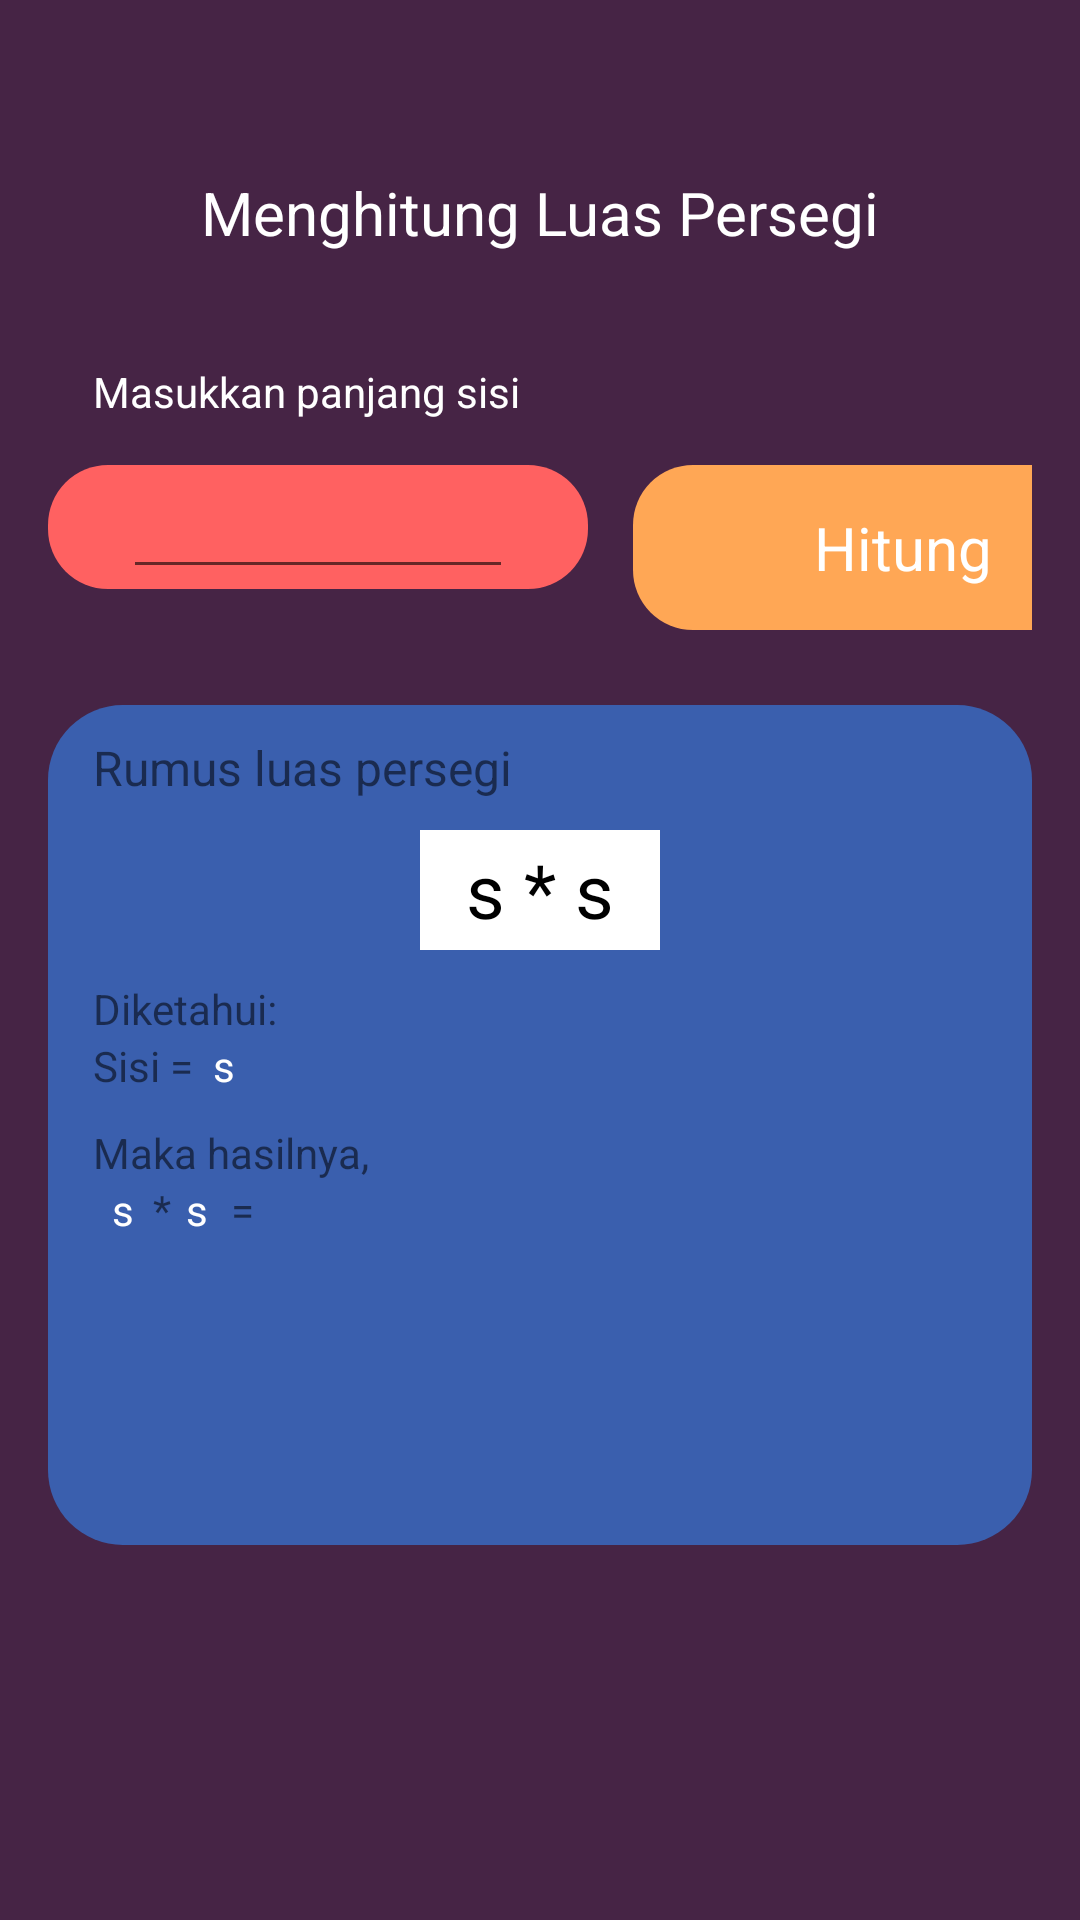

Write the Android layout XML for this screen, with the resource values it uses.
<!-- AndroidManifest.xml: application theme Theme.MidTerm -->
<!-- res/layout/fragment_square.xml -->
<?xml version="1.0" encoding="utf-8"?>
<LinearLayout xmlns:android="http://schemas.android.com/apk/res/android"
    xmlns:tools="http://schemas.android.com/tools"
    android:layout_width="match_parent"
    android:layout_height="match_parent"
    android:paddingBottom="@dimen/activity_vertical_margin"
    android:paddingLeft="@dimen/activity_horizontal_margin"
    android:paddingRight="@dimen/activity_horizontal_margin"
    android:paddingTop="@dimen/activity_vertical_margin"
    android:orientation="vertical"
    android:padding="16dp"
    android:background="#462445"
    tools:context=".SquareFragment">

    <TextView
        android:layout_width="match_parent"
        android:layout_height="50dp"
        android:gravity="center"
        android:layout_marginTop="30dp"
        android:text="Menghitung Luas Persegi"
        android:textColor="@color/white"
        android:textSize="20dp"/>

    <TextView
        android:layout_width="match_parent"
        android:layout_height="wrap_content"
        android:layout_marginLeft="15dp"
        android:layout_marginTop="25dp"
        android:layout_marginBottom="5dp"
        android:text="Masukkan panjang sisi"
        android:textColor="@color/white"/>

    <LinearLayout
        android:layout_width="match_parent"
        android:layout_height="90dp"
        android:orientation="horizontal">
        <FrameLayout
            android:layout_width="180dp"
            android:layout_height="wrap_content"
            android:layout_marginTop="10dp"
            android:background="@drawable/shape3">

            <EditText
                android:id="@+id/edt_sides"
                android:layout_width="130dp"
                android:layout_height="wrap_content"
                android:layout_marginLeft="25dp"
                android:inputType="numberDecimal"
                android:lines="1"
                android:layout_marginBottom="@dimen/activity_vertical_margin"/>
        </FrameLayout>
        <FrameLayout
            android:layout_width="180dp"
            android:layout_height="wrap_content"
            android:layout_marginLeft="15dp"
            android:layout_marginTop="10dp">
            <ImageButton
                android:id="@+id/btn_calculate"
                android:gravity="center"
                android:layout_width="180dp"
                android:layout_height="55dp"
                android:layout_marginBottom="@dimen/activity_vertical_margin"
                android:backgroundTint="#ffa755"
                android:background="@drawable/shape3"
                android:text="CALCULATE"
                android:textStyle="bold"
                android:textSize="20dp"/>

            <TextView
                android:gravity="center"
                android:layout_width="180dp"
                android:layout_height="55dp"
                android:text="Hitung"
                android:textColor="@color/white"
                android:textSize="20dp"/>
        </FrameLayout>
    </LinearLayout>

    <LinearLayout
        android:layout_width="match_parent"
        android:layout_height="280dp"
        android:orientation="vertical"
        android:backgroundTint="#3a5fae"
        android:layout_gravity="center"
        android:background="@drawable/shape2">
        <TextView
            android:layout_width="match_parent"
            android:layout_height="wrap_content"
            android:layout_marginTop="10dp"
            android:layout_marginLeft="15dp"
            android:text="Rumus luas persegi"
            android:textSize="16dp"/>

        <LinearLayout
            android:layout_width="80dp"
            android:layout_height="40dp"
            android:layout_gravity="center"
            android:layout_marginTop="10dp"
            android:orientation="vertical"
            android:backgroundTint="@color/white"
            android:background="@drawable/shape">
            <TextView
                android:layout_width="80dp"
                android:layout_height="40dp"
                android:gravity="center"
                android:textSize="25dp"
                android:textColor="@color/black"
                android:text="s * s" />
        </LinearLayout>
        <TextView
            android:layout_width="match_parent"
            android:layout_height="wrap_content"
            android:layout_marginTop="10dp"
            android:layout_marginLeft="15dp"
            android:text="Diketahui:"/>
        <LinearLayout
            android:layout_width="match_parent"
            android:layout_height="wrap_content"
            android:orientation="horizontal"
            android:layout_marginLeft="15dp">
            <TextView
                android:layout_width="35dp"
                android:layout_height="wrap_content"
                android:text="Sisi = "/>
            <TextView
                android:id="@+id/sisi_diket"
                android:layout_width="25dp"
                android:layout_height="wrap_content"
                android:layout_marginLeft="5dp"
                android:gravity="start"
                android:text="s"
                android:textColor="@color/white"/>
        </LinearLayout>
        <TextView
            android:layout_width="match_parent"
            android:layout_height="wrap_content"
            android:layout_marginTop="10dp"
            android:layout_marginLeft="15dp"
            android:text="Maka hasilnya,"/>
        <LinearLayout
            android:layout_width="match_parent"
            android:layout_height="wrap_content"
            android:orientation="horizontal"
            android:layout_marginLeft="15dp">
            <TextView
                android:id="@+id/sisi1"
                android:layout_width="20dp"
                android:layout_height="wrap_content"
                android:gravity="center"
                android:text="s"
                android:textColor="@color/white"/>
            <TextView
                android:layout_width="wrap_content"
                android:layout_height="wrap_content"
                android:gravity="center"
                android:text="*"/>
            <TextView
                android:id="@+id/sisi2"
                android:layout_width="15dp"
                android:layout_height="wrap_content"
                android:layout_marginLeft="5dp"
                android:gravity="start"
                android:text="s"
                android:textColor="@color/white"/>
            <TextView
                android:layout_width="wrap_content"
                android:layout_height="wrap_content"
                android:text="="/>
        </LinearLayout>
        <TextView
            android:id="@+id/tv_result"
            android:layout_width="match_parent"
            android:layout_height="wrap_content"
            android:gravity="center"
            android:textColor="@color/white"
            android:textSize="55sp"
            android:layout_marginBottom="@dimen/activity_vertical_margin"/>
    </LinearLayout>








</LinearLayout>
<!-- resources referenced by this layout -->
<resources>
  <color name="black">#FF000000</color>
  <color name="white">#FFFFFFFF</color>
  <!-- drawable shape (drawable) -->
  <?xml version="1.0" encoding="utf-8"?>
  <selector xmlns:android="http://schemas.android.com/apk/res/android">
      <item>
          <shape xmlns:android="http://schemas.android.com/apk/res/android" android:shape="rectangle">
              <solid android:color="#ff6161" />
          </shape>
      </item>
  </selector>
  <!-- drawable shape2 (drawable) -->
  <?xml version="1.0" encoding="utf-8"?>
  <selector xmlns:android="http://schemas.android.com/apk/res/android">
      <item>
          <shape xmlns:android="http://schemas.android.com/apk/res/android" android:shape="rectangle">
              <solid android:color="#ff6161" />
              <corners android:radius="25dp" />
          </shape>
      </item>
  </selector>
  <!-- drawable shape3 (drawable) -->
  <?xml version="1.0" encoding="utf-8"?>
  <selector xmlns:android="http://schemas.android.com/apk/res/android">
      <item>
          <shape xmlns:android="http://schemas.android.com/apk/res/android" android:shape="rectangle">
              <solid android:color="#ff6161" />
              <corners android:radius="20dp" />
          </shape>
      </item>
  </selector>
  <style name="Theme.MidTerm" parent="Theme.MaterialComponents.DayNight.DarkActionBar">
          
          <item name="colorPrimary">#ffa755</item>
          <item name="colorPrimaryVariant">#462445</item>
          <item name="colorOnPrimary">@color/white</item>
          
          <item name="colorSecondary">@color/teal_200</item>
          <item name="colorSecondaryVariant">@color/teal_700</item>
          <item name="colorOnSecondary">@color/black</item>
          
          <item name="android:statusBarColor" tools:targetApi="l">?attr/colorPrimaryVariant</item>
          
      </style>
  <color name="teal_200">#FF03DAC5</color>
  <color name="teal_700">#FF018786</color>
</resources>
